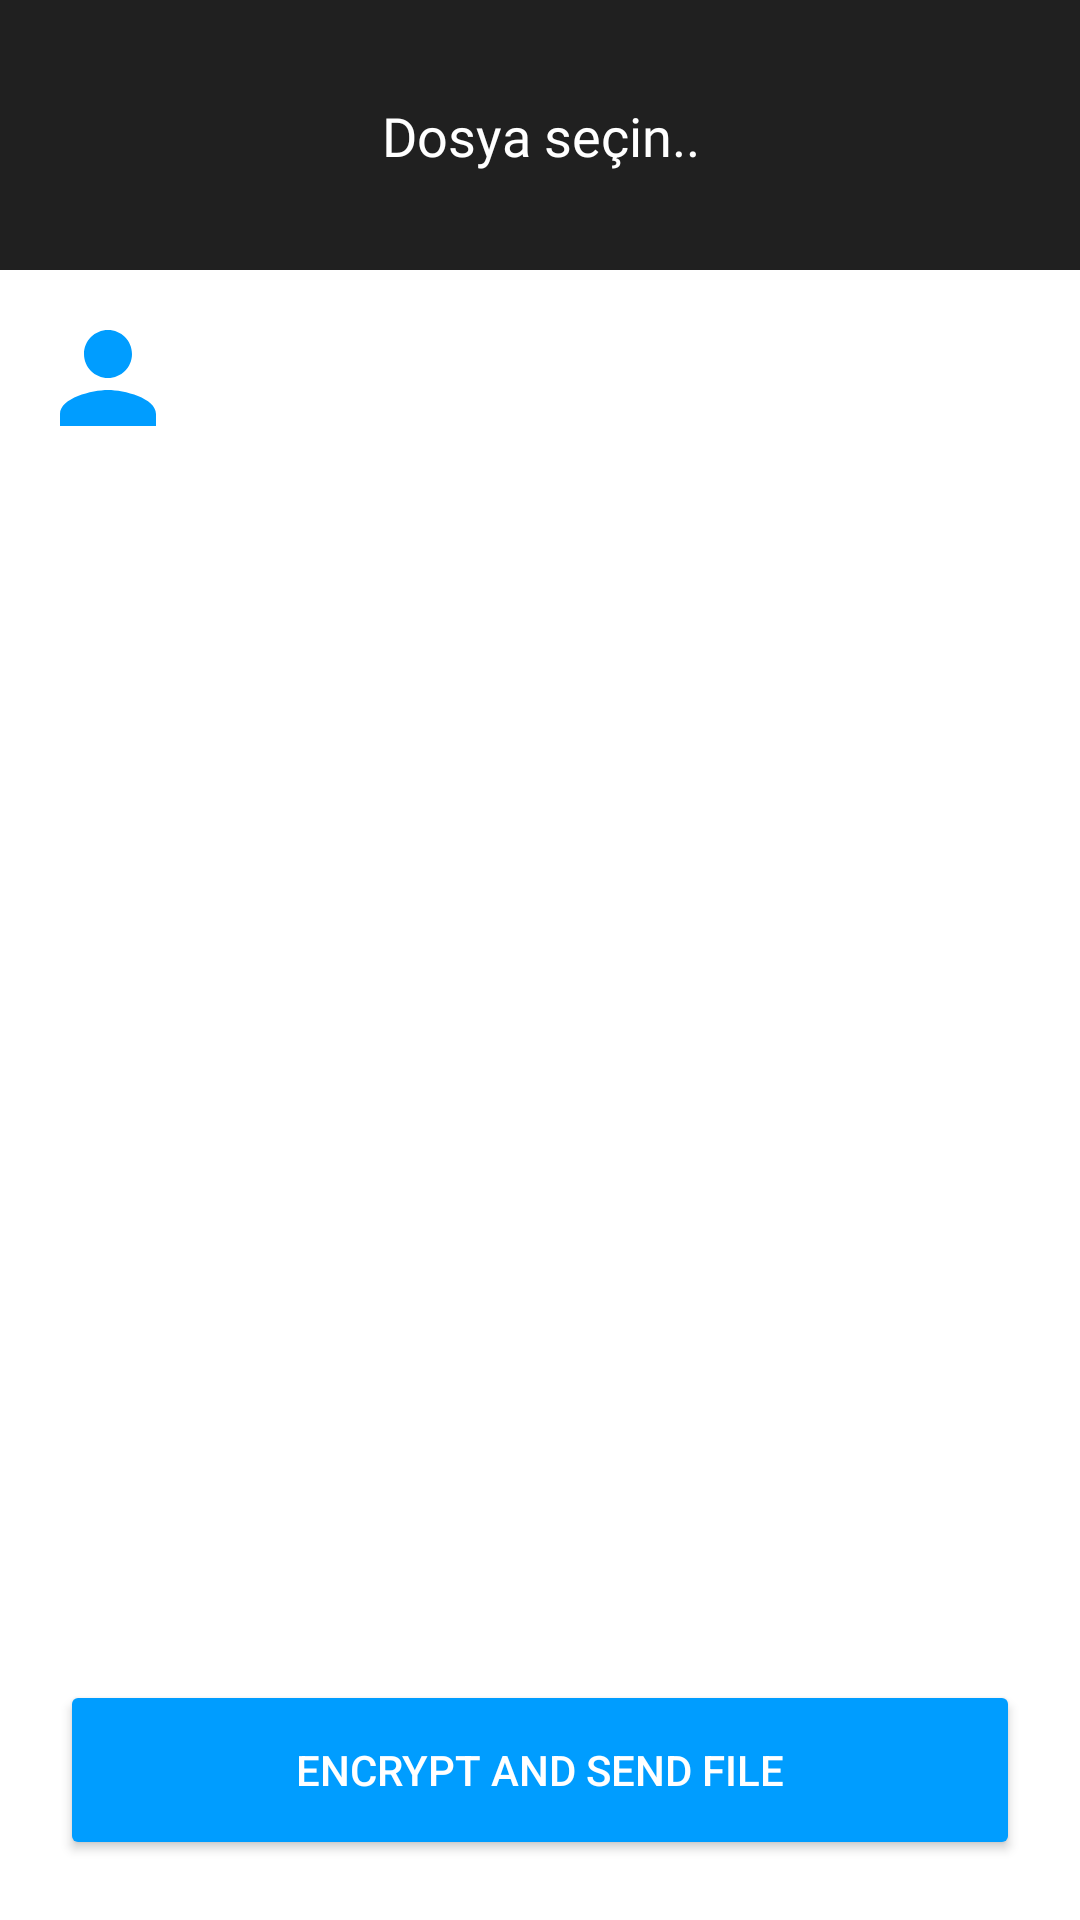

This screen was rendered from an Android layout file. Write that file and the resources it references.
<!-- AndroidManifest.xml: application theme Theme.EncryptedImageSharingApp -->
<!-- res/layout/fragment_select_file_encrypt.xml -->
<?xml version="1.0" encoding="utf-8"?>
<androidx.constraintlayout.widget.ConstraintLayout xmlns:android="http://schemas.android.com/apk/res/android"
    xmlns:app="http://schemas.android.com/apk/res-auto"
    xmlns:tools="http://schemas.android.com/tools"
    android:layout_width="match_parent"
    android:layout_height="match_parent"
    tools:context=".ui.fragment.SelectFileEncryptFragment">

    <androidx.constraintlayout.widget.ConstraintLayout
        android:id="@+id/file_constraint"
        android:layout_width="match_parent"
        android:layout_height="90dp"
        android:background="@color/dark_gray"
        app:layout_constraintEnd_toEndOf="parent"
        app:layout_constraintHorizontal_bias="1.0"
        app:layout_constraintStart_toStartOf="parent"
        app:layout_constraintTop_toTopOf="parent">

        <ImageView
            android:id="@+id/image_file"
            android:layout_width="70dp"
            android:layout_height="70dp"
            android:layout_margin="10dp"
            app:layout_constraintStart_toStartOf="parent"
            app:layout_constraintTop_toTopOf="parent"
            tools:src="@color/red" />

        <TextView
            android:id="@+id/file_name"
            android:layout_width="0dp"
            android:layout_height="wrap_content"
            android:layout_marginStart="16dp"
            android:layout_marginTop="25dp"
            android:layout_marginEnd="16dp"
            android:fontFamily="@font/falling"
            android:textColor="@color/white"
            android:textSize="18sp"
            app:layout_constraintEnd_toEndOf="parent"
            app:layout_constraintHorizontal_bias="0.0"
            app:layout_constraintStart_toEndOf="@+id/image_file"
            app:layout_constraintTop_toTopOf="@+id/image_file"
            tools:text="File Name" />

        <TextView
            android:id="@+id/file_select_text"
            android:layout_width="0dp"
            android:layout_height="wrap_content"
            android:fontFamily="@font/falling"
            android:text="Dosya seçin.."
            android:textAlignment="center"
            android:textColor="@color/white"
            android:textSize="18sp"
            app:layout_constraintBottom_toBottomOf="parent"
            app:layout_constraintEnd_toEndOf="parent"
            app:layout_constraintStart_toStartOf="parent"
            app:layout_constraintTop_toTopOf="parent" />
    </androidx.constraintlayout.widget.ConstraintLayout>

    <ImageView
        android:id="@+id/imageView"
        android:layout_width="48dp"
        android:layout_height="48dp"
        android:layout_marginStart="12dp"
        android:layout_marginTop="12dp"
        android:src="@drawable/ic_baseline_person_24"
        app:layout_constraintStart_toStartOf="parent"
        app:layout_constraintTop_toBottomOf="@+id/file_constraint" />

    <TextView
        android:id="@+id/email"
        android:layout_width="wrap_content"
        android:layout_height="wrap_content"
        android:layout_marginStart="12dp"
        android:textColor="@color/black"
        android:textSize="16sp"
        android:textStyle="bold"
        app:layout_constraintStart_toEndOf="@+id/imageView"
        app:layout_constraintTop_toTopOf="@+id/imageView"
        tools:text="Email" />

    <TextView
        android:id="@+id/name"
        android:layout_width="wrap_content"
        android:layout_height="wrap_content"
        android:layout_marginStart="12dp"
        android:layout_marginTop="8dp"
        android:textColor="@color/black"
        android:textSize="16sp"
        android:textStyle="bold"
        app:layout_constraintBottom_toBottomOf="@+id/imageView"
        app:layout_constraintStart_toEndOf="@+id/imageView"
        app:layout_constraintTop_toBottomOf="@+id/email"
        tools:text="Name" />

    <Button
        android:id="@+id/upload_button"
        android:layout_width="match_parent"
        android:layout_height="60dp"
        android:layout_margin="20dp"
        android:backgroundTint="@color/login_color"
        android:text="@string/encrypt_and_send_file"
        android:textColor="@color/white"
        app:layout_constraintBottom_toBottomOf="parent"
        app:layout_constraintEnd_toEndOf="parent"
        app:layout_constraintHorizontal_bias="0.175"
        app:layout_constraintStart_toStartOf="parent" />

</androidx.constraintlayout.widget.ConstraintLayout>
<!-- resources referenced by this layout -->
<resources>
  <color name="black">#FF000000</color>
  <color name="dark_gray">#202020</color>
  <color name="login_color">#009dff</color>
  <color name="red">#FF0000</color>
  <color name="white">#FFFFFFFF</color>
  <!-- drawable ic_baseline_person_24 (drawable) -->
  <vector android:height="24dp" android:tint="#009dff"
      android:viewportHeight="24" android:viewportWidth="24"
      android:width="24dp" xmlns:android="http://schemas.android.com/apk/res/android">
      <path android:fillColor="@android:color/white" android:pathData="M12,12c2.21,0 4,-1.79 4,-4s-1.79,-4 -4,-4 -4,1.79 -4,4 1.79,4 4,4zM12,14c-2.67,0 -8,1.34 -8,4v2h16v-2c0,-2.66 -5.33,-4 -8,-4z"/>
  </vector>
  <string name="encrypt_and_send_file">Encrypt and Send File</string>
  <style name="Theme.EncryptedImageSharingApp" parent="Theme.MaterialComponents.DayNight.NoActionBar">
          
          <item name="colorPrimary">@color/purple_500</item>
          <item name="colorPrimaryVariant">@color/login_color</item>
          <item name="colorOnPrimary">@color/white</item>
          
          <item name="colorSecondary">@color/teal_200</item>
          <item name="colorSecondaryVariant">@color/teal_700</item>
          <item name="colorOnSecondary">@color/black</item>
          
          <item name="android:statusBarColor" tools:targetApi="l">?attr/colorPrimaryVariant</item>
          
      </style>
  <color name="purple_500">#FF6200EE</color>
  <color name="teal_200">#FF03DAC5</color>
  <color name="teal_700">#FF018786</color>
</resources>
